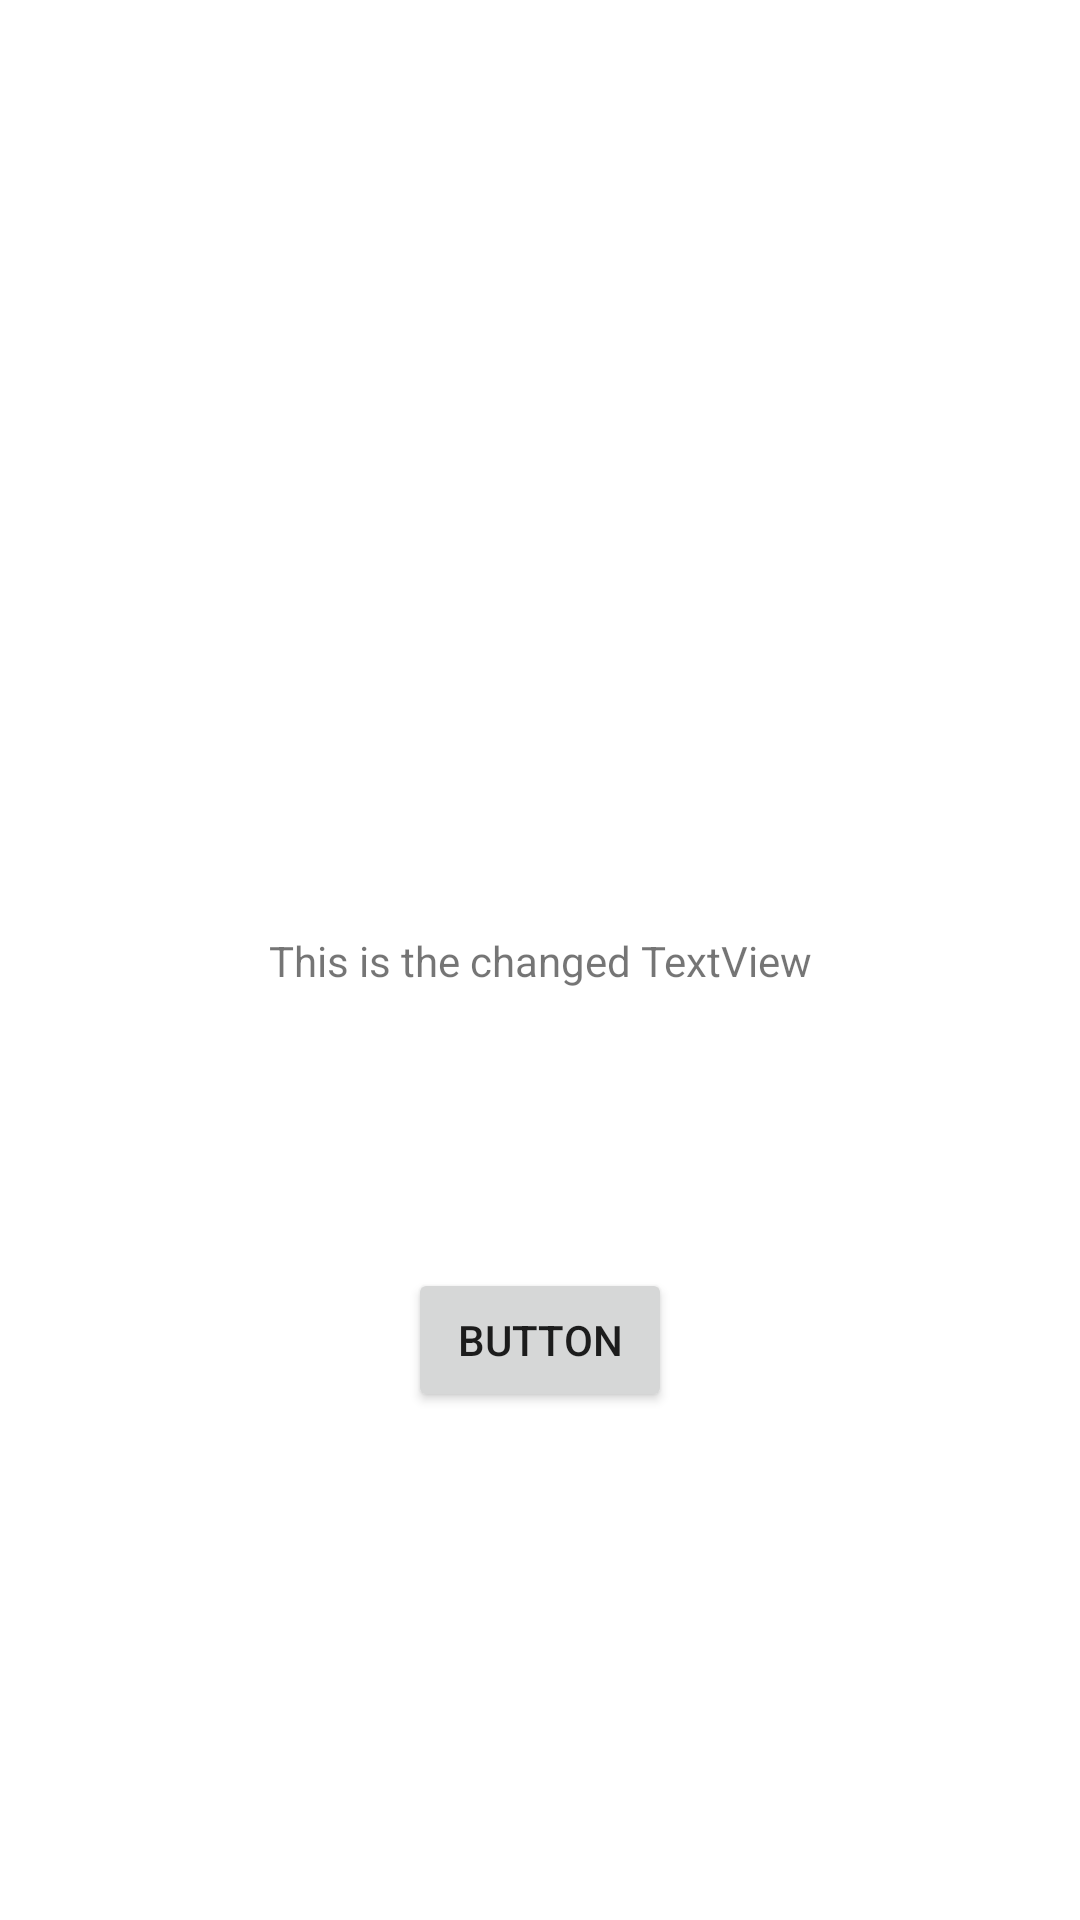

Android layout source for this screen:
<!-- AndroidManifest.xml: application theme Theme.LearnVCS -->
<!-- res/layout/activity_main.xml -->
<?xml version="1.0" encoding="utf-8"?>
<androidx.constraintlayout.widget.ConstraintLayout xmlns:android="http://schemas.android.com/apk/res/android"
    xmlns:app="http://schemas.android.com/apk/res-auto"
    xmlns:tools="http://schemas.android.com/tools"
    android:layout_width="match_parent"
    android:layout_height="match_parent"
    tools:context=".MainActivity">

    <TextView
        android:id="@+id/textView"
        android:layout_width="wrap_content"
        android:layout_height="wrap_content"
        android:text="This is the changed TextView"
        app:layout_constraintBottom_toBottomOf="parent"
        app:layout_constraintLeft_toLeftOf="parent"
        app:layout_constraintRight_toRightOf="parent"
        app:layout_constraintTop_toTopOf="parent" />

    <Button
        android:id="@+id/button"
        android:layout_width="wrap_content"
        android:layout_height="wrap_content"
        android:layout_marginTop="93dp"
        android:text="Button"
        app:layout_constraintEnd_toEndOf="parent"
        app:layout_constraintStart_toStartOf="parent"
        app:layout_constraintTop_toBottomOf="@+id/textView" />

</androidx.constraintlayout.widget.ConstraintLayout>
<!-- resources referenced by this layout -->
<resources>
  <style name="Theme.LearnVCS" parent="Theme.MaterialComponents.DayNight.DarkActionBar">
          
          <item name="colorPrimary">@color/purple_500</item>
          <item name="colorPrimaryVariant">@color/purple_700</item>
          <item name="colorOnPrimary">@color/white</item>
          
          <item name="colorSecondary">@color/teal_200</item>
          <item name="colorSecondaryVariant">@color/teal_700</item>
          <item name="colorOnSecondary">@color/black</item>
          
          <item name="android:statusBarColor" tools:targetApi="l">?attr/colorPrimaryVariant</item>
          
      </style>
  <!-- not gathered from this repository: default colours our renderer supplied (Android Studio template values) -->
  <color name="purple_500">#FF6200EE</color>
  <color name="purple_700">#FF3700B3</color>
  <color name="teal_200">#FF03DAC5</color>
  <color name="teal_700">#FF018786</color>
  <color name="black">#FF000000</color>
  <color name="white">#FFFFFFFF</color>
</resources>
